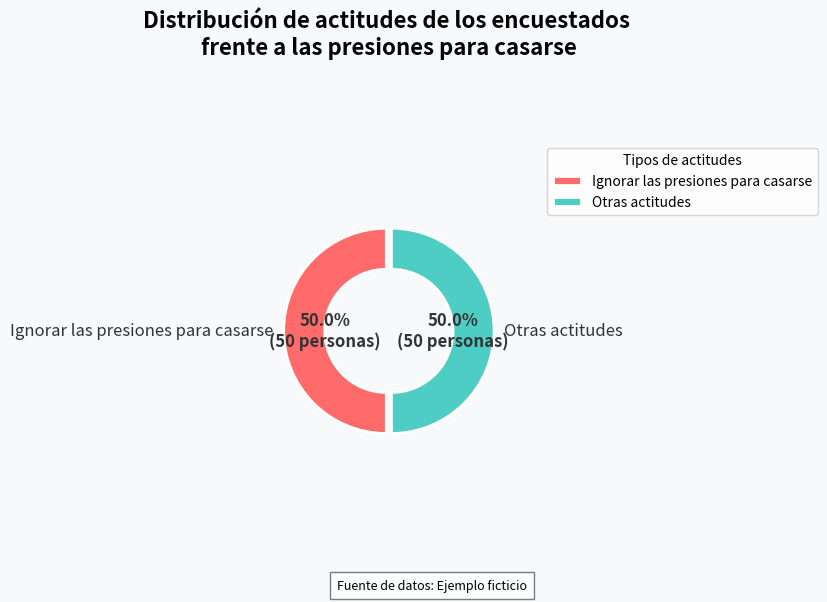

This figure's Python source:
import matplotlib.pyplot as plt
import numpy as np

# 数据
labels = ["Ignorar las presiones para casarse", "Otras actitudes"]
sizes = [50, 50]
colors = ["#FF6B6B", "#4ECDC4"]  # Usar un esquema de colores más moderno
explode = (0.05, 0)  # Resaltar la primera parte

# Crear la figura y los ejes
fig, ax = plt.subplots(figsize=(8, 6), dpi=300)

# Dibujar el gráfico circular anular
wedges, texts, autotexts = ax.pie(
    sizes,
    explode=explode,
    labels=labels,
    autopct=lambda p: f'{p:.1f}%\n({int(p*sum(sizes)/100)} personas)' if p > 0 else '',
    startangle=90,
    colors=colors,
    wedgeprops={"width": 0.4, "edgecolor": "w", "linewidth": 2},
    textprops={"fontsize": 12, "color": "#333333"},
)

# Establecer el título
ax.set_title("Distribución de actitudes de los encuestados \nfrente a las presiones para casarse", fontsize=16, fontweight="bold", pad=20)

# Ajustar la leyenda
ax.legend(wedges, labels, title="Tipos de actitudes", loc="center left", bbox_to_anchor=(1, 0.3, 0.5, 1))

# Añadir estilo a las etiquetas de datos
for autotext in autotexts:
    autotext.set_fontweight("bold")

# Configuración de fondo y cuadrícula
fig.patch.set_facecolor('#f8f9fa')
ax.set_facecolor('#f8f9fa')

# Establecer la proporción de los ejes
plt.axis('equal')

# Añadir una nota explicativa
plt.figtext(0.5, 0.01, "Fuente de datos: Ejemplo ficticio", ha="center", fontsize=9, bbox={"facecolor":"white", "alpha":0.5, "pad":5})

# Ajustar el diseño
plt.tight_layout()

# Guardar el gráfico (opcional)
# plt.savefig('marriage_pressure_attitude.png', bbox_inches='tight', dpi=300)

# Mostrar el gráfico
plt.show()
